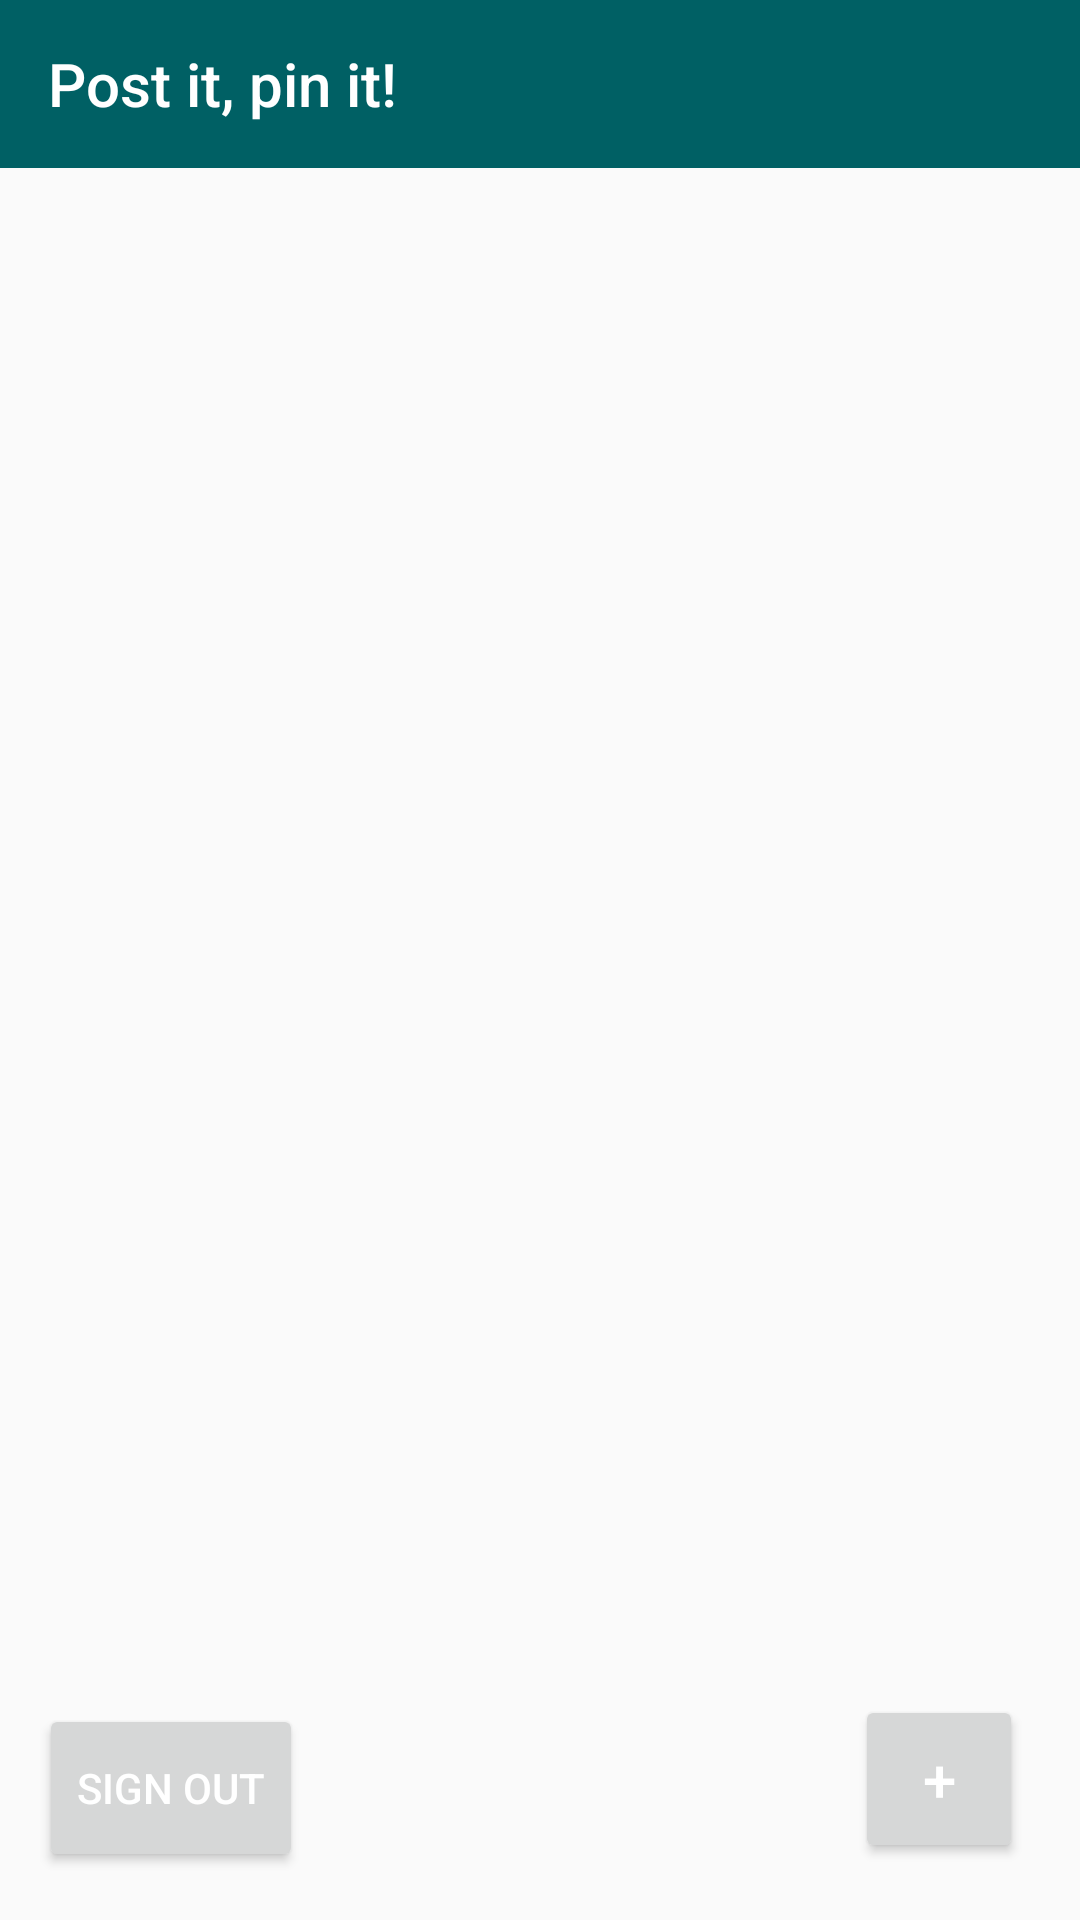

This screen was rendered from an Android layout file. Write that file and the resources it references.
<!-- AndroidManifest.xml: activity theme AppTheme.NoActionBar -->
<!-- res/layout/activity_main.xml -->
<?xml version="1.0" encoding="utf-8"?>
<RelativeLayout
        xmlns:android="http://schemas.android.com/apk/res/android"
        xmlns:app="http://schemas.android.com/apk/res-auto"
        xmlns:tools="http://schemas.android.com/tools"
        android:layout_width="match_parent"
        android:layout_height="match_parent"
        tools:context=".view.MainActivity" android:id="@+id/parent_layout">

    <Button
            android:text="+"
            android:id="@+id/openOverlayBtn"
            android:layout_alignParentBottom="true"
            android:layout_marginRight="19dp"
            android:layout_marginBottom="19dp"
            android:layout_width="56dp"
            android:layout_height="56dp"
            android:textSize="20sp"
            android:textColor="@color/backgroundColor"
            app:backgroundTint="@color/secondaryDarkColor"
            android:layout_alignParentRight="true"
            android:layout_alignParentEnd="true"/>

    <Button
            android:text="@string/signout"
            android:layout_width="wrap_content"
            android:layout_height="56dp"
            android:id="@+id/signinout"
            android:layout_alignParentStart="true"
            android:layout_marginLeft="13dp"
            android:layout_marginStart="13dp"
            android:layout_alignParentLeft="true"
            android:layout_alignParentBottom="true"
            android:layout_marginBottom="16dp"
            android:textColor="@color/backgroundColor"
            app:backgroundTint="@color/secondaryDarkColor"/>

    <LinearLayout xmlns:android="http://schemas.android.com/apk/res/android"
                  xmlns:app="http://schemas.android.com/apk/res-auto"
                  android:layout_width="match_parent"
                  android:layout_height="match_parent"
                  android:orientation="vertical" android:id="@+id/pozadinski_layout">
        <include layout="@layout/app_bar"/>

        <android.support.design.widget.TabLayout
                android:id="@+id/tabLayout"
                android:layout_width="match_parent"
                android:layout_height="wrap_content"
                android:minHeight="?actionBarSize"
                app:tabGravity="fill"
                app:tabIndicatorColor="@color/backgroundColor"
                app:tabIndicatorHeight="4dp"
                app:tabBackground="@color/primaryColor"
                app:tabMode="fixed">
        </android.support.design.widget.TabLayout>

        <android.support.v4.view.ViewPager
                android:id="@+id/viewPager"
                android:layout_width="match_parent"
                android:layout_height="match_parent">
        </android.support.v4.view.ViewPager>

    </LinearLayout>
    <RelativeLayout
            android:layout_width="match_parent"
            android:layout_height="match_parent"
            android:id="@+id/overlay_layout"
            android:layout_alignParentTop="true"
            android:layout_alignParentStart="true"
            android:visibility="invisible"
            android:layout_marginTop="0dp"
            android:layout_marginStart="0dp"
            android:layout_alignParentLeft="true"
            android:layout_marginLeft="0dp">

        <RelativeLayout
                android:layout_width="269dp"
                android:layout_height="288dp"
                android:layout_centerHorizontal="true" android:layout_alignParentTop="true"
                android:layout_marginTop="91dp" android:id="@+id/postItLayout" android:clickable="true"
                android:background="@android:drawable/dialog_holo_light_frame">

            <ImageView
                    android:id="@+id/orange_object"
                    android:layout_width="match_parent"
                    android:layout_height="match_parent"
                    android:layout_marginTop="0dp"
                    android:background="@color/postItColor"/>

            <LinearLayout
                    android:layout_width="match_parent"
                    android:layout_height="match_parent"
                    android:orientation="vertical">

                <android.support.design.widget.TextInputLayout
                        android:id="@+id/textInputArea"
                        android:layout_width="match_parent"
                        android:layout_height="243dp"
                        android:layout_marginTop="0dp">

                    <android.support.design.widget.TextInputEditText
                            android:id="@+id/textInputEditedTextPostitNote"
                            android:layout_width="match_parent"
                            android:layout_height="231dp"/>
                </android.support.design.widget.TextInputLayout>

                <android.support.constraint.ConstraintLayout
                        android:layout_width="match_parent"
                        android:layout_height="match_parent"
                        android:id="@+id/constraintLayout">
                    <ImageButton
                            android:id="@+id/button_share"
                            android:layout_width="53dp"
                            android:layout_height="28dp"
                            android:layout_weight="1"
                            android:background="@color/postItColor"
                            app:srcCompat="@android:drawable/ic_menu_send"
                            app:layout_constraintTop_toTopOf="parent"
                            app:layout_constraintEnd_toEndOf="parent"/>
                    <ImageButton
                            android:layout_width="40dp"
                            android:layout_height="wrap_content" app:srcCompat="@android:drawable/ic_menu_month"
                            android:id="@+id/calendarButton"
                            app:layout_constraintBottom_toBottomOf="parent" app:layout_constraintEnd_toEndOf="parent"
                            android:layout_marginEnd="92dp" android:layout_marginRight="92dp"/>
                    <CheckBox
                            android:id="@+id/reminderCheckBox"
                            android:layout_width="wrap_content"
                            android:layout_height="wrap_content"
                            android:text="@string/reminder"
                            app:layout_constraintBottom_toBottomOf="parent"
                            app:layout_constraintStart_toStartOf="parent"
                    />
                </android.support.constraint.ConstraintLayout>

            </LinearLayout>
        </RelativeLayout>

    </RelativeLayout>

</RelativeLayout>
<!-- res/layout/app_bar.xml (included above) -->
<?xml version="1.0" encoding="utf-8"?>
<android.support.v7.widget.Toolbar xmlns:android="http://schemas.android.com/apk/res/android"
    xmlns:app="http://schemas.android.com/apk/res-auto"
    android:id="@+id/toolbar"
    android:layout_width="match_parent"
    android:layout_height="?attr/actionBarSize"
    android:background="@color/primaryColor"
    android:gravity="center_vertical"
    app:layout_collapseMode="pin"
    app:layout_scrollFlags="scroll|enterAlways"
    app:theme="@style/MyToolbarTheme"
    app:title="@string/app_name"/>
<!-- resources referenced by this layout -->
<resources>
  <color name="backgroundColor">#FFFFFF</color>
  <color name="postItColor">#fed76c</color>
  <color name="primaryColor">#006064</color>
  <color name="secondaryDarkColor">#007c91</color>
  <string name="app_name">Post it, pin it!</string>
  <string name="reminder">Reminder</string>
  <string name="signout">Sign out</string>
  <style name="MyToolbarTheme" parent="@style/ThemeOverlay.AppCompat.Dark">
          <item name="colorControlNormal">@color/backgroundColor</item>
          <item name="titleTextColor">@color/backgroundColor</item>
      </style>
  <style name="AppTheme.NoActionBar">
          <item name="windowActionBar">false</item>
          <item name="windowNoTitle">true</item>
      </style>
</resources>
